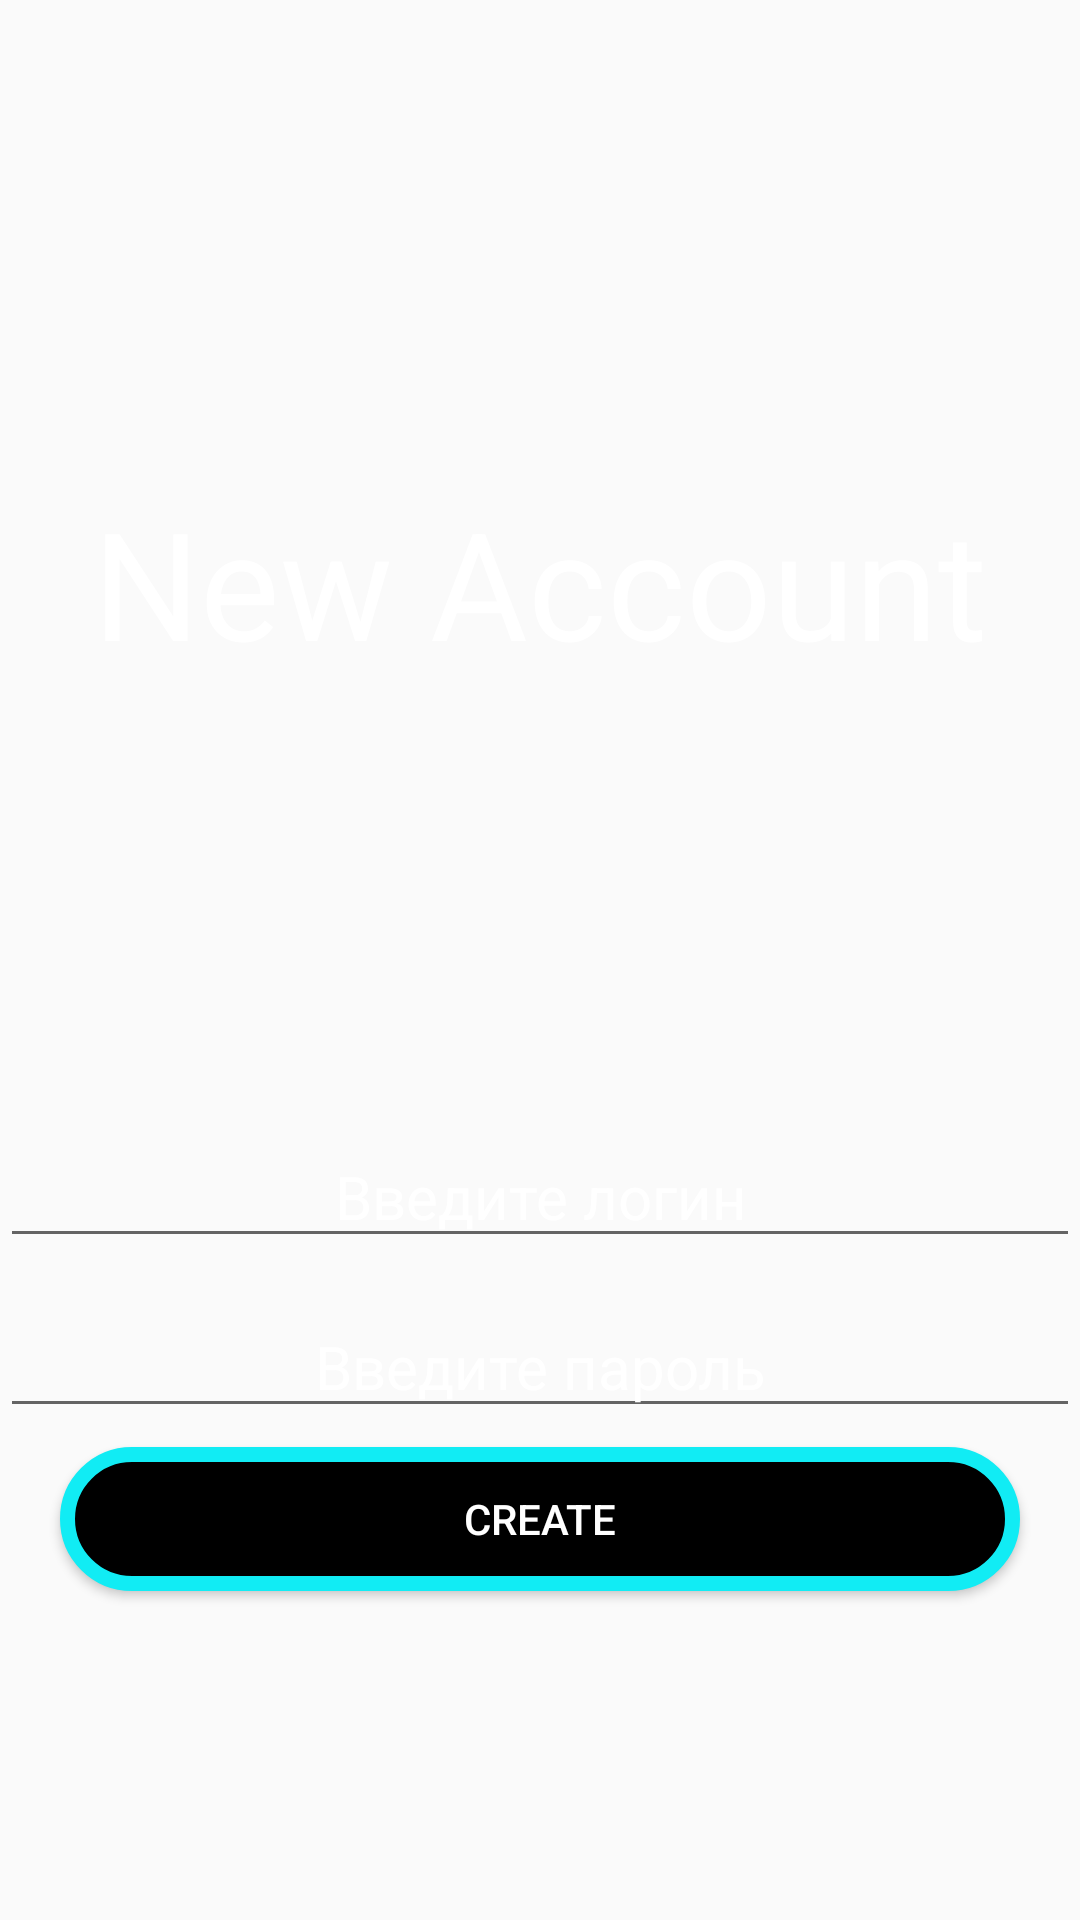

Layout XML and referenced resources for this Android screen:
<!-- AndroidManifest.xml: application theme AppTheme -->
<!-- res/layout/activity_create_acc.xml -->
<?xml version="1.0" encoding="utf-8"?>
<android.support.constraint.ConstraintLayout xmlns:android="http://schemas.android.com/apk/res/android"
    xmlns:app="http://schemas.android.com/apk/res-auto"
    xmlns:tools="http://schemas.android.com/tools"
    android:layout_width="match_parent"
    android:layout_height="match_parent"
    tools:context=".createAcc"
    android:background="@drawable/background">

    <TextView
        android:layout_width="match_parent"
        android:layout_height="wrap_content"
        android:text="New Account"
        android:textColor="@color/colorWhite"
        android:textAlignment="center"
        android:textSize="50dp"
        app:layout_constraintVertical_bias="0.28"
        app:layout_constraintBottom_toBottomOf="parent"
        app:layout_constraintTop_toTopOf="parent"
        app:layout_constraintStart_toStartOf="parent"
        app:layout_constraintEnd_toEndOf="parent"
        />
    
    <EditText
        android:id="@+id/newLogin"
        android:layout_width="match_parent"
        android:layout_height="wrap_content"
        app:layout_constraintBottom_toBottomOf="parent"
        android:textColor="@color/colorWhite"
        app:layout_constraintTop_toTopOf="parent"
        app:layout_constraintStart_toStartOf="parent"
        app:layout_constraintEnd_toEndOf="parent"
        android:textAlignment="center"
        app:layout_constraintVertical_bias="0.63"
        android:hint="Введите логин"
        android:textSize="20dp"
        android:textColorHint="@color/colorWhite"/>
    <EditText
        android:id="@+id/newPas"
        android:layout_width="match_parent"
        android:layout_height="wrap_content"
        android:inputType="textPassword"
        android:textColor="@color/colorWhite"
        app:layout_constraintBottom_toBottomOf="parent"
        app:layout_constraintTop_toTopOf="parent"
        app:layout_constraintStart_toStartOf="parent"
        app:layout_constraintEnd_toEndOf="parent"
        android:textAlignment="center"
        app:layout_constraintVertical_bias="0.725"
        android:hint="Введите пароль"
        android:textSize="20dp"
        android:textColorHint="@color/colorWhite"/>

    <Button
        android:id="@+id/newCreateAcc"
        android:layout_width="match_parent"
        android:layout_height="wrap_content"
        android:background="@drawable/chek_in_btn"
        android:textColor="@color/colorWhite"
        android:text="Create"
        app:layout_constraintBottom_toBottomOf="parent"
        app:layout_constraintTop_toTopOf="parent"
        app:layout_constraintStart_toStartOf="parent"
        app:layout_constraintEnd_toEndOf="parent"
        app:layout_constraintVertical_bias="0.815"
        android:layout_marginStart="20dp"
        android:layout_marginEnd="20dp"
        tools:layout_editor_absoluteX="0dp"
        tools:layout_editor_absoluteY="580dp" />

</android.support.constraint.ConstraintLayout>
<!-- resources referenced by this layout -->
<resources>
  <color name="colorWhite">#FFFFFF</color>
  <!-- drawable chek_in_btn (drawable) -->
  <?xml version="1.0" encoding="utf-8"?>
  <selector xmlns:android="http://schemas.android.com/apk/res/android">
      <item>
          <shape>
              <solid android:color="@color/colorBlack"/>
                  <corners android:radius="30dp"/>
              <stroke android:color="@color/colorAquamarine"
                  android:width="5dp"/>
              <corners
                  android:radius="30dp"/>
          </shape>
      </item>
  </selector>
  <style name="AppTheme" parent="Theme.AppCompat.Light.NoActionBar">
          
          <item name="colorPrimary">@color/colorPrimary</item>
          <item name="colorPrimaryDark">@color/colorPrimaryDark</item>
          <item name="colorAccent">@color/colorAccent</item>
          <item name="android:color">@drawable/gradient</item>
      </style>
  <color name="colorBlack">#000000</color>
  <color name="colorAquamarine">#11ECF4</color>
  <color name="colorPrimary">#008577</color>
  <color name="colorPrimaryDark">#00574B</color>
  <color name="colorAccent">#B10CA1</color>
  <!-- drawable gradient (drawable) -->
  <?xml version="1.0" encoding="utf-8"?>
  <shape xmlns:android="http://schemas.android.com/apk/res/android"
      android:shape="rectangle">
  
      <gradient
          android:angle="135"
          android:endColor="#95079F"
          android:startColor="#DC6A09"
          />
  
  
      <corners android:radius="0dp"/>
  </shape>
</resources>
